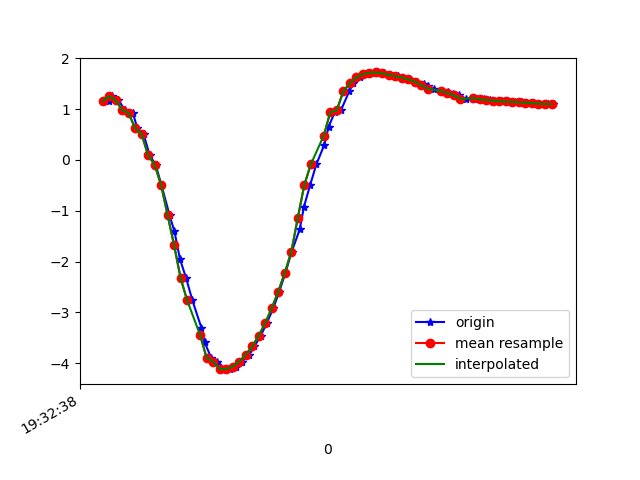

Values plotted in this chart, from the file beside it:
1617737558479, 433195125914957, 1.1609982, -1.7172681, 9.57826
1617737558490, 433195145145727, 1.253, -1.885, 9.535
1617737558509, 433195164376497, 1.184, -1.885, 9.544
1617737558528, 433195183607267, 0.9813, -2.04, 9.535
1617737558553, 433195202838037, 0.9264, -2.083, 9.531
1617737558567, 433195222068807, 0.6263, -2.323, 9.5
1617737558586, 433195241299577, 0.5104, -2.452, 9.475
1617737558605, 433195260530347, 0.089, -2.672, 9.428
1617737558623, 433195279761117, -0.09031, -2.891, 9.363
1617737558641, 433195298991887, -0.4935, -3.059, 9.297
1617737558666, 433195318222657, -1.087, -3.453, 9.107
1617737558681, 433195337453427, -1.407, -3.754, 8.942
1617737558698, 433195356684197, -1.953, -4.061, 8.702
1617737558717, 433195375914967, -2.327, -4.442, 8.42
1617737558736, 433195395145737, -2.762, -4.711, 8.137
1617737558764, 433195414376507, -3.305, -5.064, 7.712
1617737558774, 433195433607277, -3.591, -5.281, 7.433
1617737558794, 433195452838047, -3.897, -5.368, 7.214
1617737558813, 433195472068817, -3.967, -4.909, 7.497
1617737558838, 433195491299587, -4.115, -5.234, 7.191
1617737558851, 433195510530357, -4.117, -5.092, 7.291
1617737558869, 433195529761127, -4.066, -4.958, 7.411
1617737558889, 433195548991897, -3.968, -4.856, 7.531
1617737558911, 433195568222667, -3.836, -4.787, 7.642
1617737558927, 433195587453437, -3.667, -4.743, 7.753
1617737558946, 433195606684207, -3.462, -4.692, 7.877
1617737558965, 433195625914977, -3.208, -4.6, 8.037
1617737558985, 433195645145747, -2.917, -4.455, 8.227
1617737559003, 433195664376517, -2.592, -4.29, 8.421
1617737559022, 433195683607287, -2.225, -4.135, 8.602
1617737559041, 433195702838057, -1.812, -3.987, 8.767
1617737559066, 433195722068827, -1.368, -3.82, 8.921
1617737559079, 433195741299597, -0.9216, -3.631, 9.056
1617737559098, 433195760530367, -0.4962, -3.504, 9.139
1617737559117, 433195779761137, -0.08908, -3.48, 9.161
1617737559142, 433195799123548, 0.3042, -3.525, 9.139
1617737559155, 433195818354318, 0.6559, -3.566, 9.105
1617737559174, 433195837585088, 0.9408, -3.554, 9.084
1617737559193, 433195856815858, 0.9801, -3.67, 9.034
1617737559218, 433195876046628, 1.349, -3.447, 9.074
1617737559231, 433195895277398, 1.508, -3.435, 9.053
1617737559250, 433195914508168, 1.624, -3.428, 9.036
1617737559272, 433195933738938, 1.687, -3.398, 9.036
1617737559293, 433195952969708, 1.719, -3.321, 9.058
1617737559307, 433195972200478, 1.723, -3.209, 9.098
1617737559326, 433195991431248, 1.705, -3.082, 9.145
1617737559345, 433196010662018, 1.675, -2.953, 9.193
1617737559369, 433196029892788, 1.65, -2.841, 9.233
1617737559384, 433196049123558, 1.623, -2.758, 9.263
1617737559403, 433196068354328, 1.586, -2.686, 9.29
1617737559427, 433196087585098, 1.54, -2.602, 9.322
1617737559448, 433196106815868, 1.495, -2.515, 9.353
1617737559459, 433196126046638, 1.452, -2.464, 9.374
1617737559479, 433196145277408, 1.402, -2.483, 9.376
1617737559502, 433196164508178, 1.361, -2.542, 9.366
1617737559523, 433196183738948, 1.33, -2.558, 9.366
1617737559536, 433196202969718, 1.3, -2.511, 9.383
1617737559555, 433196222200488, 1.271, -2.446, 9.404
1617737559578, 433196241431258, 1.203, -2.828, 9.306
1617737559600, 433196260662028, 1.223, -2.419, 9.418
1617737559612, 433196279892798, 1.209, -2.432, 9.416
... 12 more rows
